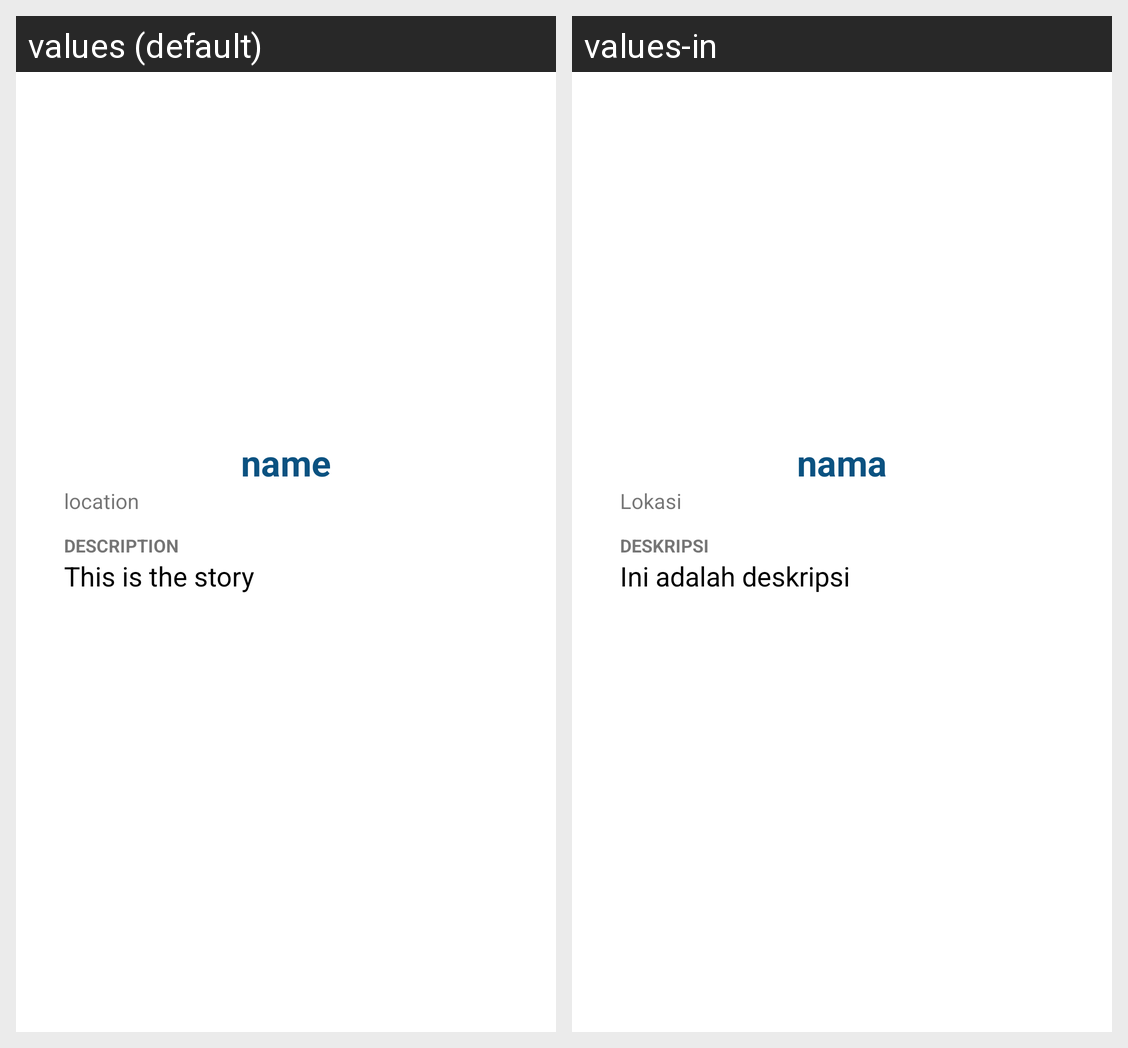

For this localized Android screen grid, give each drawn string resource with its value in every locale shown.
Android screen res/layout/activity_detail.xml rendered under 2 locales, left to right: values (default), values-in. Device: Nexus 5 (rendered at 1080×1920; each locale shown at half size, 540×960, under a caption strip naming it); theme Theme.Submission1_StoryApp.
Strings drawn on this screen, with the default value and each locale's value (text and hints the layout hard-codes, and strings that could not be matched under every locale, appear in the picture but are not listed):

name
  values: name
  values-in: nama

location
  values: location
  values-in: Lokasi

description
  values: Description
  values-in: Deskripsi

detail_description
  values: This is the story
  values-in: Ini adalah deskripsi
